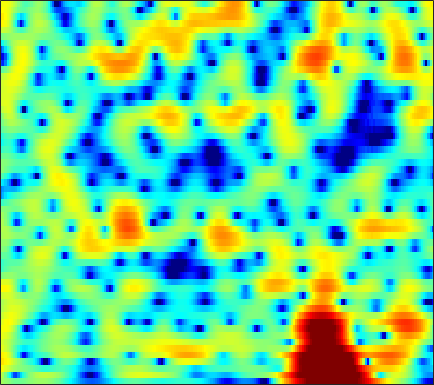

Data behind this chart, as committed beside it:
1.3408, 1.0663, 0.67591, 0.28175, 0.00038138, -0.33289, -0.58065, -0.69503, -0.74547, -0.67745, -0.51258, -0.3459, -0.095465, 0.16195, 0.34473, 0.56095, 0.74155, 0.83563, 0.90531, 0.90679, 0.83876, 0.7425, 0.5497, 0.28932
2.371, 1.341, -0.3265, -2.432, -4.384, -7.574, -10.81, -11.3, -8.777, -5.92, -3.716, -2.436, -1.107, -0.1051, 0.4804, 1.084, 1.521, 1.759, 1.975, 2.09, 2.119, 2.085, 1.974, 1.789
4.437, 3.964, 3.297, 2.621, 2.131, 1.531, 1.025, 0.7155, 0.3915, 0.1522, -0.04612, -0.1922, -0.4088, -0.6741, -0.9166, -1.294, -1.719, -2.055, -2.48, -2.814, -2.996, -3.01, -2.876, -2.618
5.394, 5.121, 4.655, 4.092, 3.612, 2.909, 2.155, 1.573, 0.7968, 0.04952, -0.6599, -1.166, -1.82, -2.501, -3.075, -4.023, -5.309, -6.63, -9.164, -13.32, -21.1, -20.21, -12.37, -8.053
4.944, 4.683, 4.106, 3.256, 2.432, 1.037, -0.7632, -2.449, -5.298, -9.059, -13.14, -13.53, -10.4, -7.58, -6.085, -4.696, -3.806, -3.362, -2.969, -2.653, -2.296, -1.943, -1.338, -0.6371
3.558, 3.279, 2.735, 2.001, 1.331, 0.2774, -0.9342, -1.917, -3.232, -4.374, -5.108, -5.262, -4.979, -4.341, -3.784, -3.038, -2.348, -1.872, -1.305, -0.8022, -0.3538, -0.049, 0.3364, 0.6853
3.153, 2.895, 2.452, 1.907, 1.439, 0.7486, 0.007611, -0.5555, -1.272, -1.9, -2.4, -2.657, -2.834, -2.82, -2.706, -2.435, -2.074, -1.764, -1.328, -0.8859, -0.4648, -0.1806, 0.1467, 0.4068
3.648, 3.499, 3.173, 2.673, 2.179, 1.354, 0.3406, -0.5406, -1.849, -3.247, -4.571, -5.374, -5.947, -5.822, -5.385, -4.574, -3.691, -3.051, -2.266, -1.555, -0.9103, -0.4711, 0.04742, 0.4728
3.8, 4.06, 4.152, 3.926, 3.539, 2.719, 1.501, 0.2748, -1.895, -4.892, -9.313, -14.36, -18.47, -12.34, -9.415, -7.085, -5.732, -5.069, -4.424, -3.835, -3.153, -2.538, -1.627, -0.7206
2.886, 3.592, 4.186, 4.418, 4.379, 4.058, 3.445, 2.809, 1.763, 0.5756, -0.6553, -1.531, -2.549, -3.406, -4.047, -5.107, -6.675, -8.417, -12.02, -17.63, -15.93, -11.5, -7.54, -4.992
2.035, 2.675, 3.312, 3.719, 3.878, 3.897, 3.722, 3.484, 3.027, 2.448, 1.777, 1.214, 0.3785, -0.5519, -1.327, -2.484, -3.809, -4.855, -6.18, -7.17, -7.464, -7.174, -6.473, -5.876
1.241, 1.823, 2.435, 2.87, 3.086, 3.225, 3.22, 3.131, 2.908, 2.576, 2.163, 1.806, 1.276, 0.6837, 0.2057, -0.4674, -1.162, -1.685, -2.346, -2.954, -3.546, -3.981, -4.559, -5.219
1.106, 1.63, 2.155, 2.488, 2.623, 2.678, 2.605, 2.48, 2.254, 1.978, 1.677, 1.446, 1.136, 0.8158, 0.5647, 0.2012, -0.2056, -0.5544, -1.07, -1.613, -2.21, -2.71, -3.441, -4.196
2.41, 2.723, 2.953, 2.966, 2.835, 2.488, 1.972, 1.505, 0.8584, 0.2943, -0.085, -0.2005, -0.1575, 0.01848, 0.1643, 0.2862, 0.2786, 0.1583, -0.1837, -0.7236, -1.422, -2.044, -2.984, -3.939
4.354, 4.478, 4.428, 4.101, 3.65, 2.719, 1.329, -0.09342, -2.654, -6.004, -8.543, -7.521, -4.415, -1.887, -0.5487, 0.6405, 1.282, 1.471, 1.338, 0.7466, -0.2846, -1.371, -3.37, -6.243
3.087, 3.268, 3.308, 3.099, 2.755, 2.012, 0.9082, -0.1843, -1.988, -3.881, -4.912, -4.515, -2.938, -1.212, -0.1447, 0.907, 1.526, 1.722, 1.672, 1.263, 0.4542, -0.3991, -1.843, -3.597
-0.4538, 0.001921, 0.4268, 0.6446, 0.6804, 0.5856, 0.3561, 0.1441, -0.1445, -0.3626, -0.4065, -0.308, -0.0282, 0.3588, 0.6589, 1.011, 1.253, 1.323, 1.265, 1.062, 0.6883, 0.312, -0.2478, -0.8166
-2.794, -2.123, -1.432, -0.9658, -0.7329, -0.5198, -0.3903, -0.3081, -0.1828, -0.04155, 0.1544, 0.3423, 0.6246, 0.9189, 1.128, 1.363, 1.532, 1.601, 1.581, 1.446, 1.223, 0.9814, 0.5804, 0.1242
-2.95, -2.371, -1.861, -1.585, -1.491, -1.475, -1.484, -1.464, -1.325, -0.9962, -0.5204, -0.1014, 0.4979, 1.075, 1.466, 1.896, 2.2, 2.352, 2.44, 2.361, 2.142, 1.889, 1.404, 0.7641
-1.316, -1.098, -1.137, -1.531, -2.065, -3.122, -4.425, -5.361, -5.877, -4.99, -3.296, -1.971, -0.401, 0.8629, 1.619, 2.408, 2.962, 3.231, 3.446, 3.49, 3.321, 3.072, 2.554, 1.766
0.1034, 0.06959, -0.2735, -1.076, -2.071, -4.036, -7.136, -10.62, -15.56, -10.62, -5.932, -3.578, -1.384, 0.1174, 0.9293, 1.706, 2.248, 2.533, 2.77, 2.939, 2.996, 2.936, 2.729, 2.3
0.5946, 0.6658, 0.554, 0.1658, -0.2811, -1.007, -1.794, -2.26, -2.603, -2.43, -1.923, -1.472, -0.9374, -0.5938, -0.5019, -0.5914, -0.8262, -0.9367, -0.9287, -0.6274, 0.0001641, 0.509, 1.087, 1.494
1.166, 1.436, 1.524, 1.406, 1.233, 0.9075, 0.5525, 0.3356, 0.1795, 0.06545, 0.006338, -0.06821, -0.3245, -0.8979, -1.627, -3.188, -5.832, -8.73, -12.54, -9.448, -5.074, -2.715, -0.5566, 0.8362
1.605, 1.736, 1.587, 1.141, 0.6377, -0.1349, -0.8177, -1.168, -1.264, -0.9909, -0.5584, -0.2758, -0.1043, -0.2856, -0.7049, -1.632, -3.024, -4.167, -4.884, -4.186, -2.322, -0.9996, 0.485, 1.529
1.575, 1.268, 0.5277, -0.7449, -2.137, -4.779, -8.748, -12.4, -11.44, -6.806, -3.661, -2.073, -0.6467, 0.218, 0.5688, 0.7681, 0.7971, 0.7159, 0.7406, 0.8171, 1.055, 1.278, 1.562, 1.808
1.29, 0.9071, 0.1756, -0.8824, -1.896, -3.583, -5.318, -6.233, -5.936, -4.294, -2.423, -1.224, 0.03422, 0.9178, 1.372, 1.702, 1.825, 1.785, 1.547, 1.248, 0.7685, 0.4104, -0.05054, -0.3717
0.3648, 0.2653, 0.06749, -0.1426, -0.3444, -0.5897, -0.7308, -0.6917, -0.488, -0.02245, 0.5443, 0.9962, 1.548, 1.968, 2.174, 2.289, 2.152, 1.921, 1.32, 0.3838, -0.9939, -2.414, -4.892, -7.847
-2.77, -2.378, -1.851, -1.399, -1.101, -0.7299, -0.4033, -0.1348, 0.2619, 0.675, 1.104, 1.414, 1.778, 2.059, 2.186, 2.236, 2.097, 1.837, 1.302, 0.3926, -0.8644, -2.177, -4.4, -6.86
-8.428, -6.915, -5.44, -4.486, -3.945, -3.361, -2.842, -2.474, -1.892, -1.318, -0.7187, -0.3034, 0.1935, 0.6035, 0.849, 1.063, 1.193, 1.182, 1.117, 0.9153, 0.6482, 0.4044, 0.1176, -0.01128
-8.943, -7.997, -7.279, -7.093, -7.18, -7.446, -7.414, -7.069, -6.16, -4.989, -3.852, -3.113, -2.306, -1.7, -1.335, -0.9429, -0.565, -0.2632, 0.1391, 0.6136, 1.049, 1.396, 1.824, 2.241
-4.939, -5.317, -6.229, -7.762, -9.634, -13.75, -21.75, -20.04, -12.61, -8.641, -6.326, -5.235, -4.403, -4.095, -4.115, -4.184, -4.063, -3.571, -2.472, -1.092, 0.2971, 1.229, 2.296, 3.146
-1.262, -1.827, -2.784, -4.068, -5.2, -6.795, -7.903, -7.899, -7.004, -5.753, -4.835, -4.496, -4.62, -5.548, -6.979, -10.49, -17.84, -16.79, -8.452, -3.87, -0.8579, 0.749, 2.34, 3.445
0.5056, 0.1839, -0.2907, -0.8587, -1.268, -1.77, -2.159, -2.307, -2.415, -2.405, -2.442, -2.553, -2.897, -3.529, -4.194, -5.158, -5.671, -5.213, -3.661, -1.654, 0.1253, 1.233, 2.354, 3.081
0.298, 0.2066, 0.0081, -0.2435, -0.4704, -0.777, -1.085, -1.283, -1.472, -1.605, -1.643, -1.634, -1.572, -1.475, -1.355, -1.148, -0.7414, -0.3803, 0.2938, 1.003, 1.69, 2.115, 2.498, 2.618
-0.9129, -0.792, -0.788, -0.925, -1.149, -1.569, -2.062, -2.472, -2.906, -3.13, -3.019, -2.719, -2.102, -1.345, -0.7524, 0.03609, 0.7621, 1.279, 1.894, 2.413, 2.804, 2.978, 3.027, 2.831
-2.91, -2.419, -2.05, -2.091, -2.367, -3.146, -4.395, -5.685, -7.835, -9.659, -9.369, -7.707, -5.171, -2.992, -1.65, -0.1779, 0.9564, 1.681, 2.422, 3.001, 3.379, 3.55, 3.606, 3.444
-4.679, -3.686, -2.898, -2.683, -2.867, -3.591, -5.015, -6.578, -9.614, -13.32, -12.84, -9.773, -6.222, -3.652, -2.18, -0.6932, 0.4829, 1.145, 1.898, 2.456, 2.893, 3.135, 3.342, 3.4
-3.618, -2.86, -2.172, -1.805, -1.776, -1.979, -2.447, -2.89, -3.509, -3.88, -3.85, -3.527, -2.852, -2.089, -1.579, -0.9613, -0.4728, -0.1578, 0.2392, 0.6501, 1.124, 1.486, 1.955, 2.362
-1.583, -1.071, -0.5083, -0.1219, 0.04125, 0.07031, -0.02082, -0.189, -0.4334, -0.6795, -0.8708, -0.9823, -1.106, -1.273, -1.464, -1.832, -2.414, -2.839, -3.373, -3.338, -2.658, -1.774, -0.4812, 0.6948
-0.8227, -0.008481, 0.8168, 1.326, 1.542, 1.563, 1.396, 1.117, 0.694, 0.2104, -0.229, -0.5454, -0.9441, -1.434, -1.914, -2.936, -4.708, -6.683, -11.64, -20.55, -11.44, -6.735, -2.952, -0.5501
-0.5681, 0.7171, 1.822, 2.361, 2.455, 2.218, 1.529, 0.7881, -0.4739, -1.84, -2.895, -3.222, -3.066, -2.65, -2.409, -2.494, -2.937, -3.603, -4.556, -4.765, -3.815, -2.564, -0.8557, 0.5292
1.738, 2.424, 3.032, 3.224, 3.042, 2.385, 1.113, -0.2948, -3.144, -7.855, -18.37, -18.29, -8.754, -4.787, -3.117, -1.685, -0.8422, -0.5052, -0.09256, 0.2501, 0.6277, 0.9525, 1.35, 1.56
2.859, 3.131, 3.323, 3.257, 3.015, 2.366, 1.377, 0.379, -1.232, -2.997, -4.324, -4.581, -3.952, -2.878, -2.091, -1.211, -0.6056, -0.1941, 0.1788, 0.4259, 0.6394, 0.7151, 0.7014, 0.5198
2.632, 2.906, 3.093, 3.084, 2.964, 2.623, 2.111, 1.623, 0.8963, 0.1706, -0.4777, -0.8439, -1.181, -1.381, -1.444, -1.508, -1.491, -1.435, -1.375, -1.242, -1.129, -1.082, -1.103, -1.224
2.487, 2.839, 3.163, 3.327, 3.335, 3.236, 2.968, 2.674, 2.176, 1.571, 0.8768, 0.2926, -0.5542, -1.448, -2.15, -3.037, -3.706, -4.095, -4.178, -3.93, -3.575, -3.271, -2.945, -2.788
2.569, 2.942, 3.361, 3.661, 3.796, 3.855, 3.763, 3.591, 3.203, 2.601, 1.772, 0.9665, -0.3814, -2.115, -3.768, -6.427, -9.565, -11.34, -10.78, -8.594, -6.607, -5.555, -4.621, -4.16
1.893, 2.248, 2.721, 3.187, 3.525, 3.866, 4.086, 4.129, 3.979, 3.567, 2.848, 2.088, 0.7216, -1.155, -2.949, -6.005, -9.945, -12.68, -11.77, -8.796, -6.646, -5.647, -4.96, -4.83
-1.437, -1.147, -0.4132, 0.6384, 1.5, 2.58, 3.43, 3.876, 4.2, 4.207, 3.881, 3.428, 2.547, 1.397, 0.415, -0.9816, -2.3, -3.003, -3.526, -3.668, -3.6, -3.522, -3.644, -4.141
-11.39, -12.04, -8.859, -4.863, -2.395, 0.1532, 1.953, 2.926, 3.803, 4.246, 4.288, 4.074, 3.518, 2.696, 1.943, 0.8097, -0.4058, -1.181, -2.036, -2.594, -2.808, -2.772, -2.679, -2.749
-14.56, -14.04, -10.48, -6.209, -3.498, -0.7044, 1.343, 2.486, 3.546, 4.127, 4.293, 4.159, 3.636, 2.735, 1.808, 0.1686, -1.898, -3.679, -6.168, -7.45, -6.537, -5.218, -3.554, -2.345
-10.76, -8.204, -5.527, -3.131, -1.577, 0.2435, 1.695, 2.517, 3.324, 3.771, 3.884, 3.756, 3.269, 2.397, 1.446, -0.3147, -2.79, -5.285, -10.14, -13.89, -9.649, -6.559, -3.827, -2.027
-4.818, -3.735, -2.335, -1.063, -0.2326, 0.7082, 1.472, 1.925, 2.349, 2.601, 2.66, 2.578, 2.305, 1.819, 1.284, 0.4216, -0.606, -1.446, -2.387, -2.851, -2.737, -2.386, -1.742, -1.177
-0.4927, -0.2286, 0.1674, 0.4914, 0.6748, 0.8167, 0.8698, 0.889, 0.8706, 0.8858, 0.9417, 0.9951, 1.063, 1.075, 1.042, 0.9112, 0.6879, 0.448, 0.1728, -0.07397, -0.2563, -0.3823, -0.5424, -0.742
2.566, 2.489, 2.264, 1.876, 1.467, 0.7545, -0.1497, -0.9011, -1.77, -2.228, -2.025, -1.515, -0.6669, 0.1481, 0.6678, 1.139, 1.402, 1.511, 1.48, 1.291, 0.9621, 0.6444, 0.07531, -0.6092
4.768, 4.504, 3.922, 3.07, 2.184, 0.6018, -1.632, -3.989, -8.667, -14.53, -10.2, -6.316, -2.956, -0.8155, 0.2809, 1.289, 1.889, 2.136, 2.174, 1.952, 1.474, 0.9665, 0.09043, -1.016
5.206, 4.911, 4.34, 3.495, 2.663, 1.235, -0.5955, -2.248, -4.51, -5.945, -5.35, -4.067, -2.257, -0.7349, 0.1442, 1.009, 1.52, 1.643, 1.575, 1.192, 0.5113, -0.2138, -1.399, -2.875
4.46, 4.356, 4.068, 3.558, 3.052, 2.198, 1.209, 0.4564, -0.4333, -1.065, -1.317, -1.257, -0.9142, -0.393, 0.01674, 0.492, 0.7929, 0.8503, 0.6687, 0.1232, -0.8195, -1.817, -3.551, -5.758
3.608, 3.905, 4.013, 3.856, 3.546, 2.929, 2.117, 1.426, 0.3779, -0.6337, -1.479, -1.849, -1.857, -1.382, -0.828, -0.06862, 0.5341, 0.8418, 0.8658, 0.4635, -0.4643, -1.543, -3.648, -6.76
